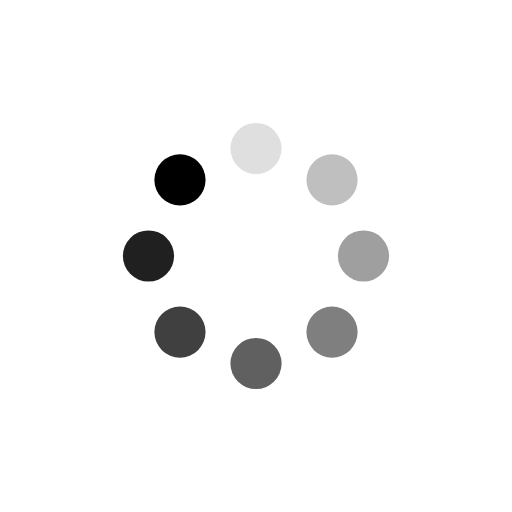
t = 0.00 s
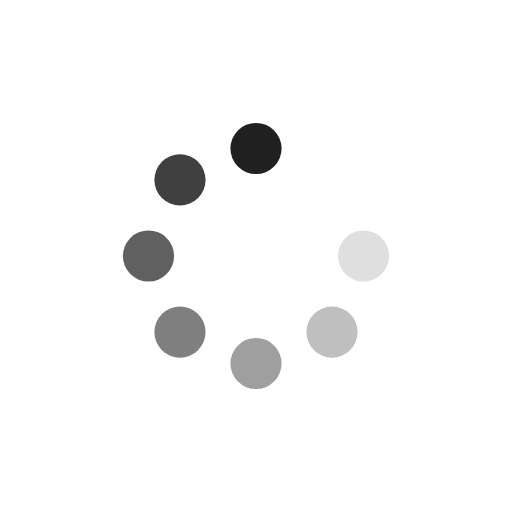
t = 0.57 s
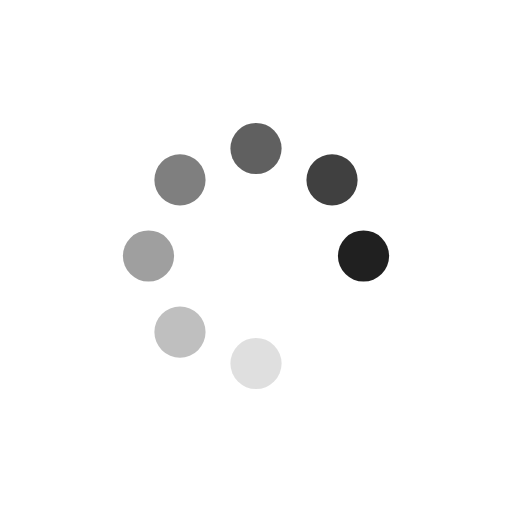
t = 1.14 s
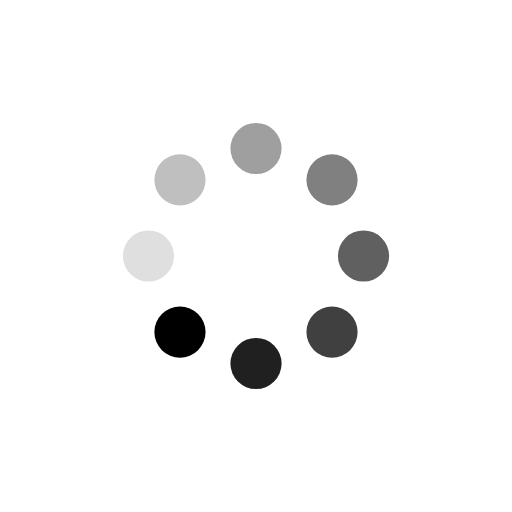
t = 1.71 s

The animated SVG that drew these frames (rendered in a browser with its animation timeline set to each time). Animation: 8 SMIL elements (animate=8); one cycle of 2.27 s, repeats indefinitely.

<svg xmlns="http://www.w3.org/2000/svg" viewBox="0 0 100 100" preserveAspectRatio="xMidYMid" width="205" height="205" style="shape-rendering: auto; display: block; background: transparent;" xmlns:xlink="http://www.w3.org/1999/xlink"><g><g transform="rotate(0 50 50)">
  <rect fill="#000000" height="10" width="10" ry="5" rx="5" y="24" x="45">
    <animate repeatCount="indefinite" begin="-1.9886363636363635s" dur="2.272727272727273s" keyTimes="0;1" values="1;0" attributeName="opacity"></animate>
  </rect>
</g><g transform="rotate(45 50 50)">
  <rect fill="#000000" height="10" width="10" ry="5" rx="5" y="24" x="45">
    <animate repeatCount="indefinite" begin="-1.7045454545454546s" dur="2.272727272727273s" keyTimes="0;1" values="1;0" attributeName="opacity"></animate>
  </rect>
</g><g transform="rotate(90 50 50)">
  <rect fill="#000000" height="10" width="10" ry="5" rx="5" y="24" x="45">
    <animate repeatCount="indefinite" begin="-1.4204545454545454s" dur="2.272727272727273s" keyTimes="0;1" values="1;0" attributeName="opacity"></animate>
  </rect>
</g><g transform="rotate(135 50 50)">
  <rect fill="#000000" height="10" width="10" ry="5" rx="5" y="24" x="45">
    <animate repeatCount="indefinite" begin="-1.1363636363636365s" dur="2.272727272727273s" keyTimes="0;1" values="1;0" attributeName="opacity"></animate>
  </rect>
</g><g transform="rotate(180 50 50)">
  <rect fill="#000000" height="10" width="10" ry="5" rx="5" y="24" x="45">
    <animate repeatCount="indefinite" begin="-0.8522727272727273s" dur="2.272727272727273s" keyTimes="0;1" values="1;0" attributeName="opacity"></animate>
  </rect>
</g><g transform="rotate(225 50 50)">
  <rect fill="#000000" height="10" width="10" ry="5" rx="5" y="24" x="45">
    <animate repeatCount="indefinite" begin="-0.5681818181818182s" dur="2.272727272727273s" keyTimes="0;1" values="1;0" attributeName="opacity"></animate>
  </rect>
</g><g transform="rotate(270 50 50)">
  <rect fill="#000000" height="10" width="10" ry="5" rx="5" y="24" x="45">
    <animate repeatCount="indefinite" begin="-0.2840909090909091s" dur="2.272727272727273s" keyTimes="0;1" values="1;0" attributeName="opacity"></animate>
  </rect>
</g><g transform="rotate(315 50 50)">
  <rect fill="#000000" height="10" width="10" ry="5" rx="5" y="24" x="45">
    <animate repeatCount="indefinite" begin="0s" dur="2.272727272727273s" keyTimes="0;1" values="1;0" attributeName="opacity"></animate>
  </rect>
</g><g></g></g><!-- [ldio] generated by https://loading.io --></svg>
